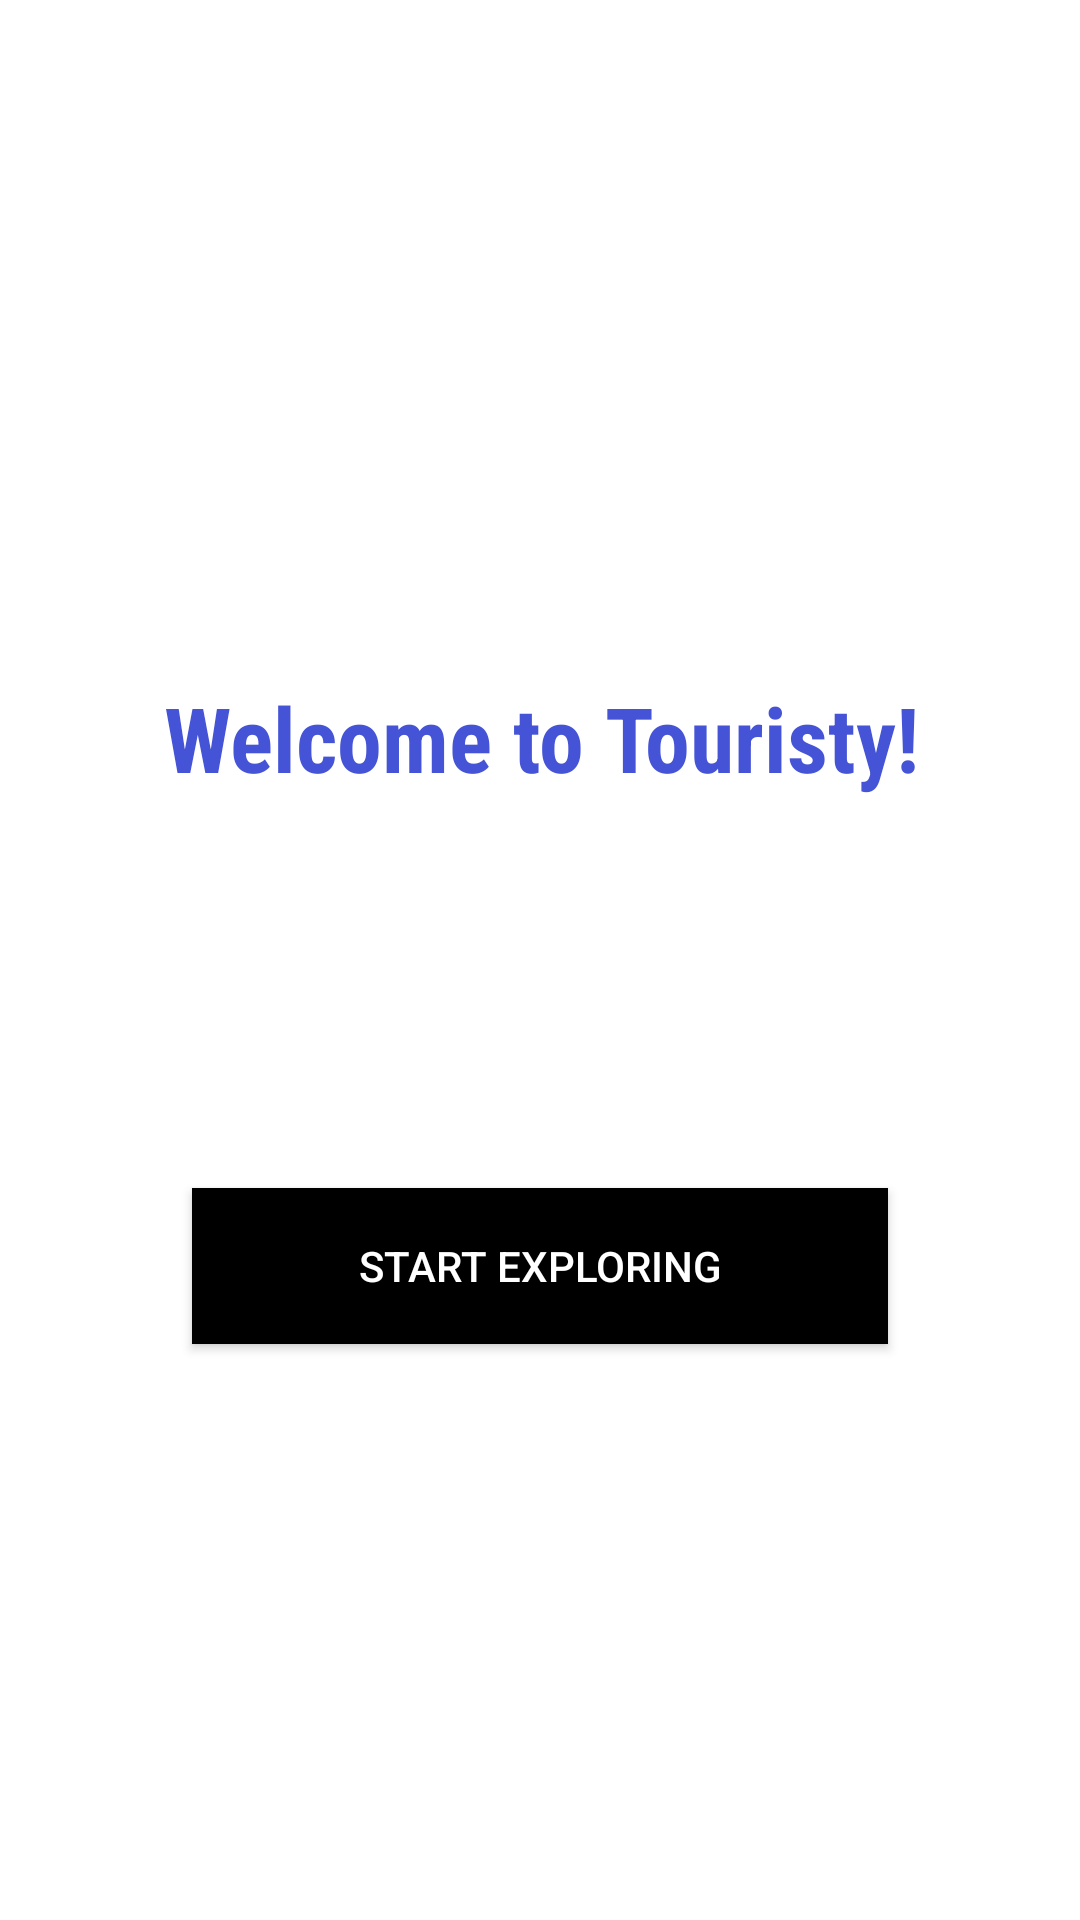

Produce the Android XML layout that renders to this screen, including the resource entries it uses.
<!-- AndroidManifest.xml: application theme Theme.Touristy -->
<!-- res/layout/activity_home.xml -->
<?xml version="1.0" encoding="utf-8"?>
<androidx.constraintlayout.widget.ConstraintLayout xmlns:android="http://schemas.android.com/apk/res/android"
    xmlns:app="http://schemas.android.com/apk/res-auto"
    xmlns:tools="http://schemas.android.com/tools"
    android:layout_width="match_parent"
    android:layout_height="match_parent">

    <TextView
        android:id="@+id/id_welcome"
        android:layout_width="304dp"
        android:layout_height="100dp"
        android:layout_marginStart="32dp"
        android:layout_marginTop="196dp"
        android:layout_marginEnd="32dp"
        android:fontFamily="sans-serif-condensed"
        android:gravity="center|center_horizontal|center_vertical"
        android:text="@string/welcome"
        android:textColor="#4554D6"
        android:textSize="30sp"
        android:textStyle="bold"
        app:layout_constraintEnd_toEndOf="parent"
        app:layout_constraintHorizontal_bias="0.488"
        app:layout_constraintStart_toStartOf="parent"
        app:layout_constraintTop_toTopOf="parent" />

    <Button
        android:id="@+id/id_explore"
        android:layout_width="0dp"
        android:layout_height="52dp"
        android:layout_marginStart="64dp"
        android:layout_marginTop="200dp"
        android:layout_marginEnd="64dp"
        android:background="@color/black"
        android:gravity="center|center_horizontal|center_vertical"
        android:text="@string/start_exploring"
        android:textColor="#FFFFFF"
        app:layout_constraintEnd_toEndOf="parent"
        app:layout_constraintHorizontal_bias="0.0"
        app:layout_constraintStart_toStartOf="parent"
        app:layout_constraintTop_toTopOf="@+id/id_welcome" />
</androidx.constraintlayout.widget.ConstraintLayout>
<!-- resources referenced by this layout -->
<resources>
  <string name="start_exploring">Start Exploring</string>
  <string name="welcome">Welcome to Touristy!</string>
  <style name="Theme.Touristy" parent="Theme.MaterialComponents.DayNight.DarkActionBar">
          
          <item name="colorPrimary">@color/purple_500</item>
          <item name="colorPrimaryVariant">@color/purple_700</item>
          <item name="colorOnPrimary">@color/white</item>
          
          <item name="colorSecondary">@color/teal_200</item>
          <item name="colorSecondaryVariant">@color/teal_700</item>
          <item name="colorOnSecondary">@color/black</item>
          
          <item name="android:statusBarColor" tools:targetApi="l">?attr/colorPrimaryVariant</item>
          
      </style>
  <!-- not gathered from this repository: default colours our renderer supplied (Android Studio template values) -->
  <color name="purple_500">#FF6200EE</color>
  <color name="purple_700">#FF3700B3</color>
  <color name="teal_200">#FF03DAC5</color>
  <color name="teal_700">#FF018786</color>
  <color name="black">#FF000000</color>
  <color name="white">#FFFFFFFF</color>
</resources>
